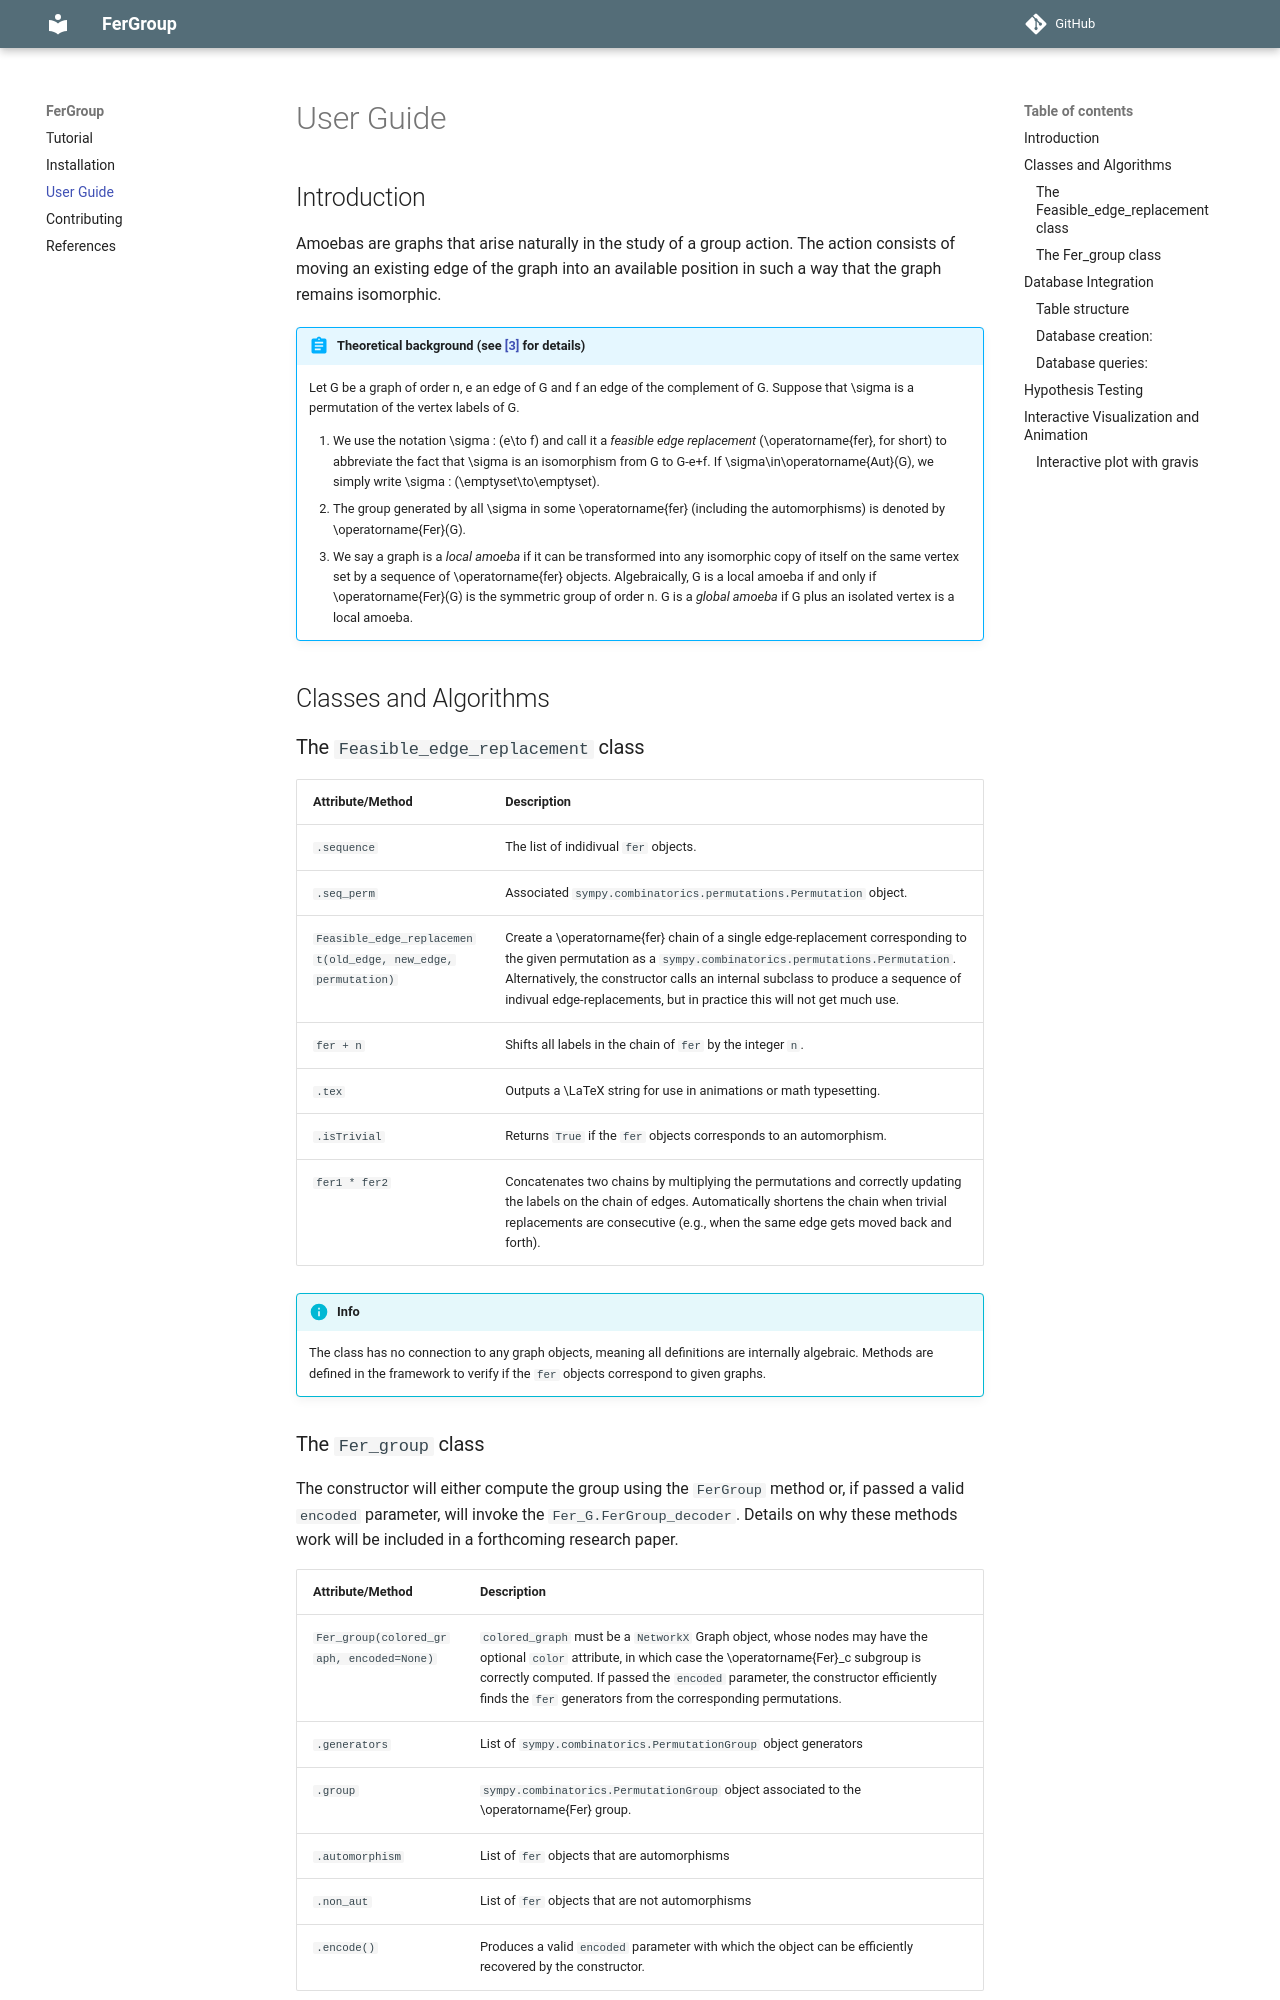

repository: tonamatos/FerGroup · page: guide/index.html · generator: mkdocs

# User Guide

## Introduction

Amoebas are graphs that arise naturally in the study of a group action. The action consists of moving an existing edge of the graph into an available position in such a way that the graph remains isomorphic.

!!! abstract "Theoretical background (see [\[3\]](ref.md) for details)"
    Let $G$ be a graph of order $n$, $e$ an edge of $G$ and $f$ an edge of the complement of $G$. Suppose that $\sigma$ is a permutation of the vertex labels of $G$.

      1. We use the notation $\sigma : (e\to f)$ and call it a *feasible edge replacement* ($\operatorname{fer}$, for short) to abbreviate the fact that $\sigma$ is an isomorphism from $G$ to $G-e+f$. If $\sigma\in\operatorname{Aut}(G)$, we simply write $\sigma : (\emptyset\to\emptyset)$.
      2. The group generated by all $\sigma$ in some $\operatorname{fer}$ (including the automorphisms) is denoted by $\operatorname{Fer}(G)$.
      3. We say a graph is a *local amoeba* if it can be transformed into any isomorphic copy of itself on the same vertex set by a sequence of $\operatorname{fer}$ objects. Algebraically, $G$ is a local amoeba if and only if $\operatorname{Fer}(G)$ is the symmetric group of order $n$. $G$ is a *global amoeba* if $G$ plus an isolated vertex is a local amoeba.

## Classes and Algorithms

### The `Feasible_edge_replacement` class

| Attribute/Method      | Description                          |
| ----------- | ------------------------------------ |
|`.sequence`|The list of indidivual `fer` objects.|
|`.seq_perm`|Associated `sympy.combinatorics.permutations.Permutation` object.|
|`Feasible_edge_replacement(old_edge, new_edge, permutation)`|Create a $\operatorname{fer}$ chain of a single edge-replacement corresponding to the given permutation as a `sympy.combinatorics.permutations.Permutation`. Alternatively, the constructor calls an internal subclass to produce a sequence of indivual edge-replacements, but in practice this will not get much use.|
|`fer + n`|Shifts all labels in the chain of `fer` by the integer `n`.|
|`.tex`|Outputs a $\LaTeX$ string for use in animations or math typesetting.|
|`.isTrivial`|Returns `#!python True` if the `fer` objects corresponds to an automorphism.|
|`fer1 * fer2`|Concatenates two chains by multiplying the permutations and correctly updating the labels on the chain of edges. Automatically shortens the chain when trivial replacements are consecutive (e.g., when the same edge gets moved back and forth).|

!!! info

    The class has no connection to any graph objects, meaning all definitions are internally algebraic. Methods are defined in the framework to verify if the `fer` objects correspond to given graphs.
